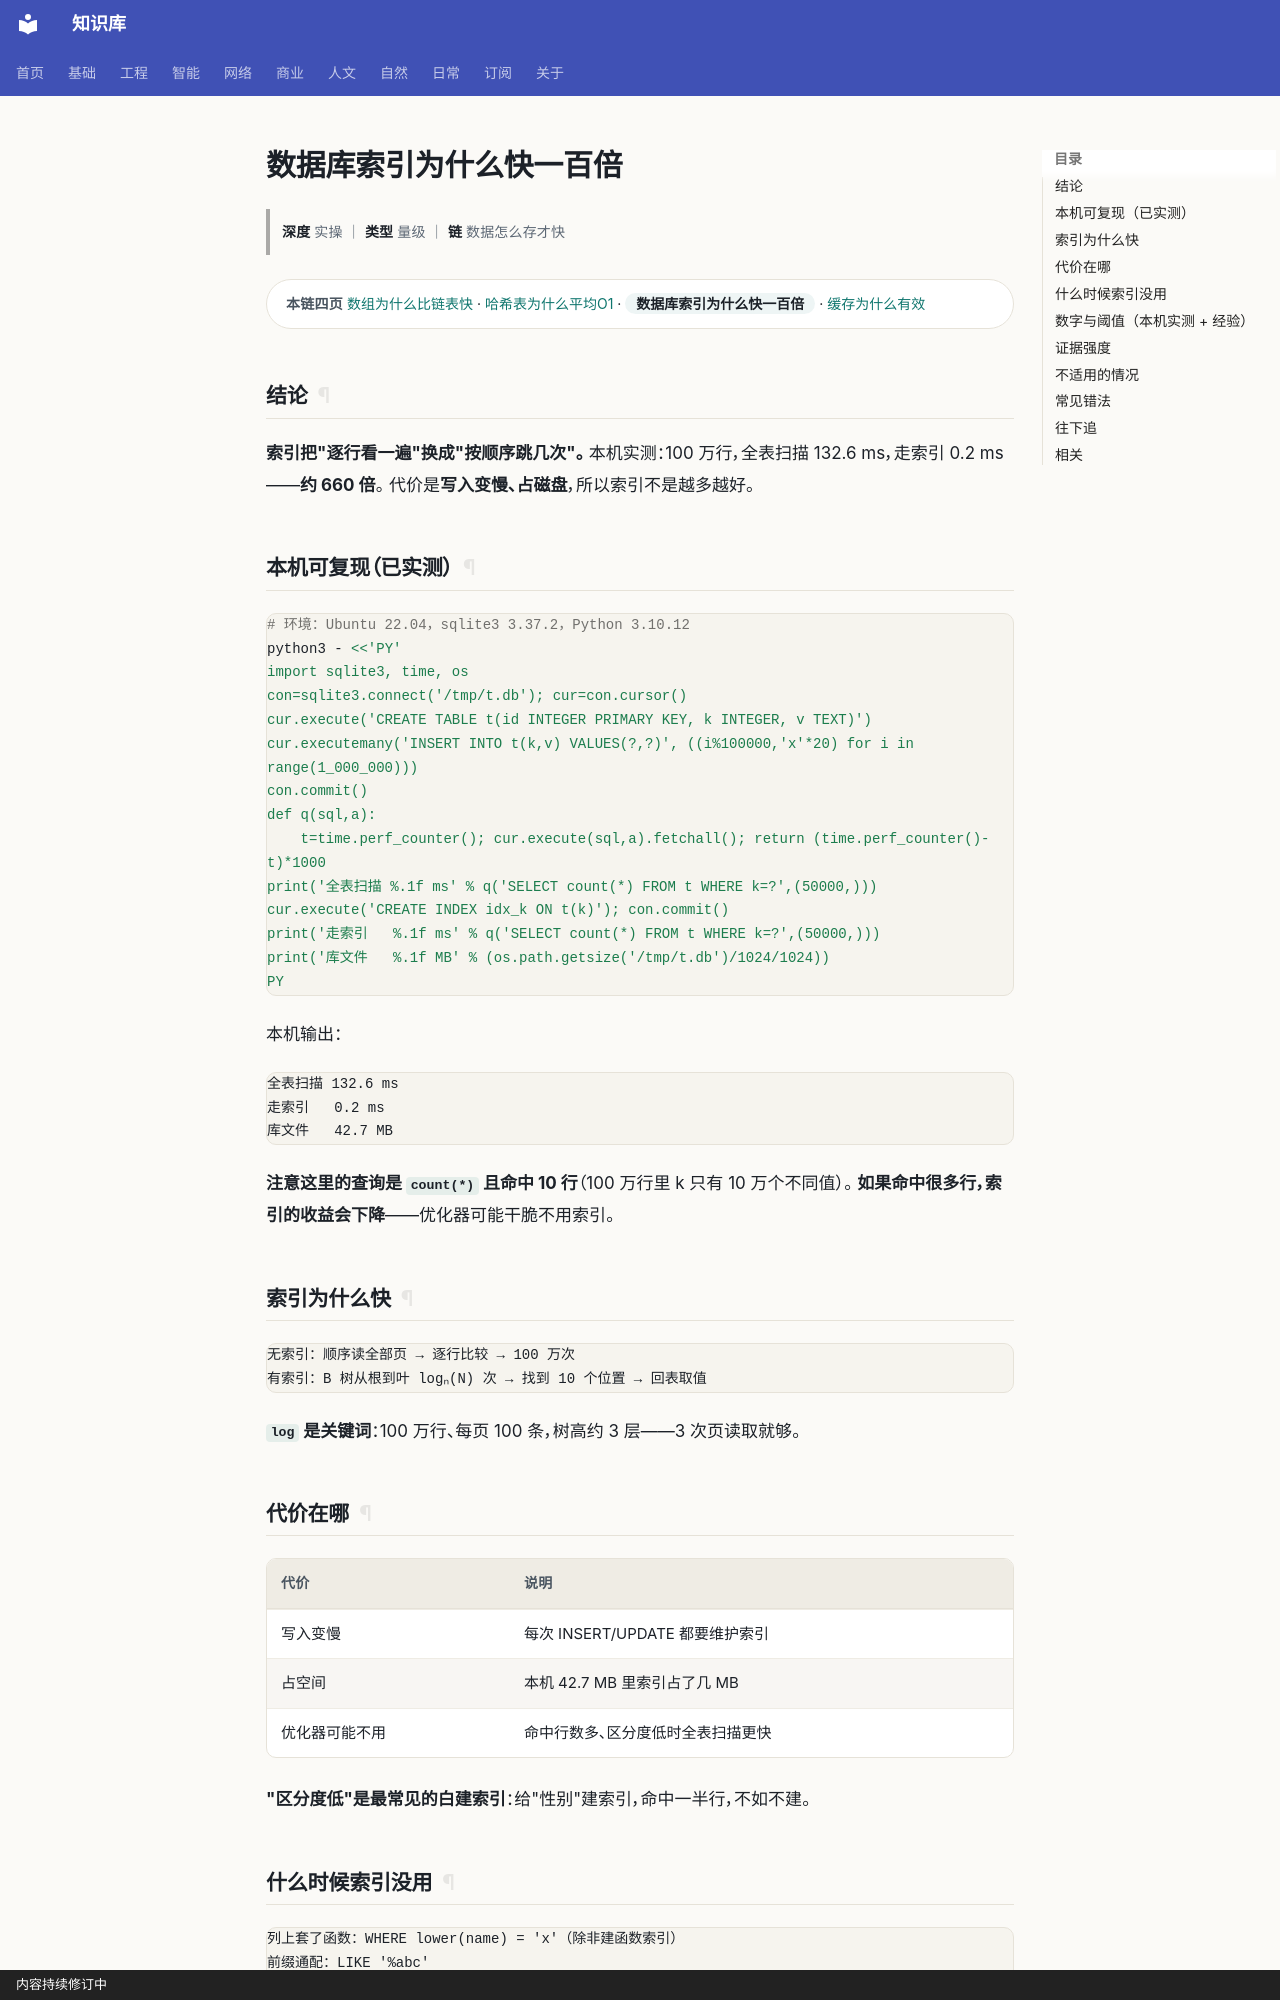

repository: gh503/kb · page: 工程/计算机/数据库索引为什么快一百倍/index.html · generator: mkdocs · copyright: 内容持续修订中

# 数据库索引为什么快一百倍

> **深度** 实操 ｜ **类型** 量级 ｜ **链** 数据怎么存才快

<div class="kb-chain" markdown>
<span class="kb-chain__label">本链四页</span> [数组为什么比链表快](数组为什么比链表快.md) · [哈希表为什么平均O1](哈希表为什么平均O1.md) · <span class="kb-chain__now">数据库索引为什么快一百倍</span> · [缓存为什么有效](缓存为什么有效.md)
</div>





## 结论

**索引把"逐行看一遍"换成"按顺序跳几次"。** 本机实测：100 万行，全表扫描 132.6 ms，走索引 0.2 ms——**约 660 倍**。
代价是**写入变慢、占磁盘**，所以索引不是越多越好。

## 本机可复现（已实测）

```bash
# 环境：Ubuntu 22.04，sqlite3 3.37.2，Python 3.10.12
python3 - <<'PY'
import sqlite3, time, os
con=sqlite3.connect('/tmp/t.db'); cur=con.cursor()
cur.execute('CREATE TABLE t(id INTEGER PRIMARY KEY, k INTEGER, v TEXT)')
cur.executemany('INSERT INTO t(k,v) VALUES(?,?)', ((i%100000,'x'*20) for i in range(1_000_000)))
con.commit()
def q(sql,a):
    t=time.perf_counter(); cur.execute(sql,a).fetchall(); return (time.perf_counter()-t)*1000
print('全表扫描 %.1f ms' % q('SELECT count(*) FROM t WHERE k=?',(50000,)))
cur.execute('CREATE INDEX idx_k ON t(k)'); con.commit()
print('走索引   %.1f ms' % q('SELECT count(*) FROM t WHERE k=?',(50000,)))
print('库文件   %.1f MB' % (os.path.getsize('/tmp/t.db')/1024/1024))
PY
```

本机输出：

```text
全表扫描 132.6 ms
走索引   0.2 ms
库文件   42.7 MB
```

**注意这里的查询是 `count(*)` 且命中 10 行**（100 万行里 k 只有 10 万个不同值）。
**如果命中很多行，索引的收益会下降**——优化器可能干脆不用索引。

## 索引为什么快

```text
无索引：顺序读全部页 → 逐行比较 → 100 万次
有索引：B 树从根到叶 logₙ(N) 次 → 找到 10 个位置 → 回表取值
```

**`log` 是关键词**：100 万行、每页 100 条，树高约 3 层——3 次页读取就够。

## 代价在哪

| 代价 | 说明 |
| --- | --- |
| 写入变慢 | 每次 INSERT/UPDATE 都要维护索引 |
| 占空间 | 本机 42.7 MB 里索引占了几 MB |
| 优化器可能不用 | 命中行数多、区分度低时全表扫描更快 |

**"区分度低"是最常见的白建索引**：给"性别"建索引，命中一半行，不如不建。
